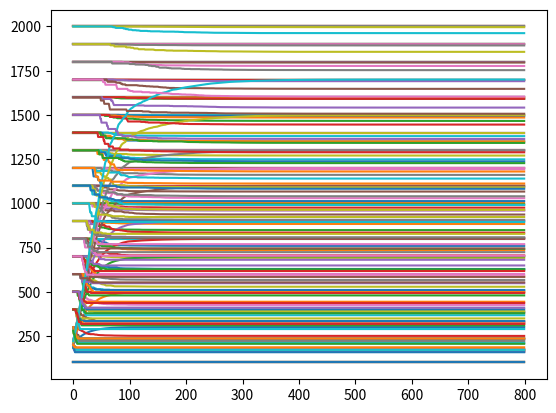

This figure's Python source:
import random
from random import uniform
import numpy as np
import matplotlib.pyplot as plt


def update_ratings(playerA_rating, playerB_rating, playerA_act_rating, playerB_act_rating, k_value, perturbation):
    """
    :param playerA_rating: Current rating of player A
    :param playerB_rating: Current rating of player B
    :param playerA_act_rating: True rating of player A
    :param playerB_act_rating: True rating of player B
    :param k_value: The value that determines how much a rating should change
    :param perturbation: Float between 0-1 which fluctuates that actual score
    :return:
    """
    # -------- Predicted outcome --------
    # Predicted ratings
    p1_rat = playerA_rating
    p2_rat = playerB_rating

    # Define q1 and q2 for simplification of the calculation for expected score
    q1 = 10**(p1_rat / 400)
    q2 = 10**(p2_rat / 400)

    # Expected for each player respectively
    exp_1 = q1 / (q1 + q2)
    exp_2 = q2 / (q1 + q2)

    # -------- Actual outcome --------
    # Calculate the actual score from the outcome of the match (in our case completion of integrals)

    # Predicted ratings
    act_p1_rat = playerA_act_rating
    act_p2_rat = playerB_act_rating

    # Define q1 and q2 for simplification of the calculation for expected score
    act_q1 = 10**(act_p1_rat / 400)
    act_q2 = 10**(act_p2_rat / 400)

    # Actual score (in perspective of player A)
    # Added perturbation
    if 0 > perturbation or perturbation > 1:
        raise ValueError('Invalid value for perturbation')
    act_score = act_q1 / (act_q1 + act_q2)
    lower_lim = act_score - perturbation
    upper_lim = act_score + perturbation
    if lower_lim < 0:
        lower_lim = 0  # Actual score can't be smaller than 0
    if upper_lim > 1:
        upper_lim = 1  # Actual score can't be greater than 1
    act_score = uniform(lower_lim, upper_lim)  # Randomly chooses value between the upper and lower limits
    # Define the K value of the algorithm. This should ideally vary depending on the players and how
    # many games have been played. (I.e someone whos played 100 games should have a lower K value than
    # someone who has played only 3 games)
    # E.g k = 32

    # Calculate the new player ratings
    new_p1_rat = p1_rat + k_value * (act_score - exp_1)
    new_p2_rat = p2_rat + k_value * (1 - act_score - exp_2)

    print(new_p1_rat, new_p2_rat)
    return new_p1_rat, new_p2_rat


def simulate_elo(games, perturbation):
    """
    :param games: Number of games for each player to play
    :param perturbation: The randomness for each game played
    :return:
    """

    # Define student elo ratings
    # The real elo ratings of the students
    act_student_ratings = {'student1': 300, 'student2': 500, 'student3': 700, 'student4': 800, 'student5': 900, 'student6': 1100,
                           'student7': 1200, 'student8': 1300, 'student9': 1500, 'student10': 1700}

    # The predicted elo ratings of the students
    starting_rating = 400
    pred_student_ratings = {'student1': starting_rating, 'student2': starting_rating, 'student3': starting_rating,
                            'student4': starting_rating, 'student5': starting_rating, 'student6': starting_rating,
                            'student7': starting_rating, 'student8': starting_rating, 'student9': starting_rating,
                            'student10': starting_rating}
    # Elo ratings for questions
    question_ratings = {'question1': 300, 'question2': 500, 'question3': 700, 'question4': 800, 'question5': 900, 'question6': 1100,
                        'question7': 1200, 'question8': 1300, 'question9': 1500, 'question10': 1700}

    # List of keys for dictionaries
    student_keys = list(act_student_ratings.keys())
    question_keys = list(question_ratings.keys())

    # Set up a list for data
    data_points = [0]*games
    data_points[0] = list(pred_student_ratings.values())
    for i in range(1, games):
        if i < 100:  # k value varies depending on the number of games played
            k = 32
        elif 100 <= i < 500:
            k = 16
        else:
            k = 10
        sample_list = list(student_keys)  # Create a list to sample from without replacement
        while sample_list:
            playerA, playerB = random.sample(sample_list, 2)
            sample_list.remove(playerA)
            sample_list.remove(playerB)

            # Find values for elo ratings
            playerA_rating = pred_student_ratings[playerA]
            playerB_rating = pred_student_ratings[playerB]
            act_playerA_rating = act_student_ratings[playerA]
            act_playerB_rating = act_student_ratings[playerB]

            # Calculate new ratings and assign the new values into the dictionary
            new_ratings = update_ratings(playerA_rating, playerB_rating, act_playerA_rating, act_playerB_rating, k, perturbation)
            pred_student_ratings[playerA], pred_student_ratings[playerB] = new_ratings

        # Fill in the new data point for the ratings of each player
        data_points[i] = list(pred_student_ratings.values())

    # Plot data
    plt.plot(data_points)
    plt.show()


# IGNORE THIS FUNCTION FOR NOW
def student_vs_question(games, perturbation, question_dist, individual):
    """
    :param games: How many questions each student will do
    :param perturbation: How much randomness there is in students solving questions
    :param question_dist: The (+-)percentage range of levels for questions
    :param individual: Whether questions vary for each individual student
    :return:
    """

    # Define student elo ratings
    # The real elo ratings of the students
    act_student_ratings = {'student1': 300, 'student2': 500, 'student3': 700, 'student4': 800, 'student5': 900, 'student6': 1100,
                           'student7': 1200, 'student8': 1300, 'student9': 1500, 'student10': 1700}

    # The predicted elo ratings of the students
    starting_rating = 200
    pred_student_ratings = {'student1': starting_rating, 'student2': starting_rating, 'student3': starting_rating,
                            'student4': starting_rating, 'student5': starting_rating, 'student6': starting_rating,
                            'student7': starting_rating, 'student8': starting_rating, 'student9': starting_rating,
                            'student10': starting_rating}

    # List of keys for students (i.e student1, student2 ... student10)
    student_keys = list(act_student_ratings.keys())

    total_question_ratings ={'question1': 100, 'question2': 200, 'question3': 300, 'question4': 400, 'question5': 500,
                             'question6': 600, 'question7': 700, 'question8': 800, 'question9': 900,
                             'question10': 1000, 'question11': 1100, 'question12': 1200, 'question13': 1300,
                             'question14': 1400, 'question15': 1500, 'question16': 1600, 'question17': 1700,
                             'question18': 1800, 'question19': 1900, 'question20': 2000}

    if individual:
        for i in student_keys:
            student_rating = pred_student_ratings[i]
            student_act_rating = act_student_ratings[i]

            # Elo ratings for questions
            question_ratings = {'question1': 100, 'question2': 200, 'question3': 300, 'question4': 400, 'question5': 500,
                                'question6': 600, 'question7': 700, 'question8': 800, 'question9': 900,
                                'question10': 1000, 'question11': 1100, 'question12': 1200, 'question13': 1300,
                                'question14': 1400, 'question15': 1500, 'question16': 1600, 'question17': 1700,
                                'question18': 1800, 'question19': 1900, 'question20': 2000}
            student_data = [0]*games
            question_data = [0]*games
            for j in range(0, games):
                if j < 100:  # k value varies depending on the number of games playedd
                    k = 32
                elif 100 <= j < 500:
                    k = 16
                else:
                    k = 10
                question_range = dict((k, v) for k, v in question_ratings.items()
                                      if student_rating*(1 + question_dist) >= v >= student_rating/(1 + question_dist))
                question_keys = list(question_range.keys())
                question = random.choice(question_keys)
                question_rating = question_ratings[question]
                new_ratings = update_ratings(student_rating, question_rating, student_act_rating, question_rating, k, perturbation)
                student_rating, question_ratings[question] = new_ratings
                student_data[j] = student_rating
                question_data[j] = list(question_ratings.values())

            plt.plot(student_data)
            plt.plot(question_data)
            plt.show()

    else:
        student_data = [0]*games
        question_data = [0]*games

        for j in range(0, games):
            if j < 100:  # k value varies depending on the number of games playedd
                k = 32
            elif 100 <= j < 500:
                k = 16
            else:
                k = 10
            sample_list = list(student_keys)
            for i in range(0, len(list(pred_student_ratings))):
                test_student = random.choice(sample_list)
                sample_list.remove(test_student)
                student_rating = pred_student_ratings[test_student]
                student_act_rating = act_student_ratings[test_student]

                question_range = dict((k, v) for k, v in total_question_ratings.items()
                                      if student_rating*(1 + question_dist) >= v >= student_rating/(1 + question_dist))
                question_keys = list(question_range.keys())
                question = random.choice(question_keys)

                question_rating = total_question_ratings[question]
                new_ratings = update_ratings(student_rating, question_rating, student_act_rating, question_rating, k, perturbation)
                pred_student_ratings[test_student], total_question_ratings[question] = new_ratings
            student_data[j] = list(pred_student_ratings.values())
            question_data[j] = list(total_question_ratings.values())

        # Plot graph
        plt.plot(student_data)
        plt.show()
        plt.plot(question_data)
        plt.show()


# simulate_elo(800, 0.1)
student_vs_question(800, 0, 0.5, True)
